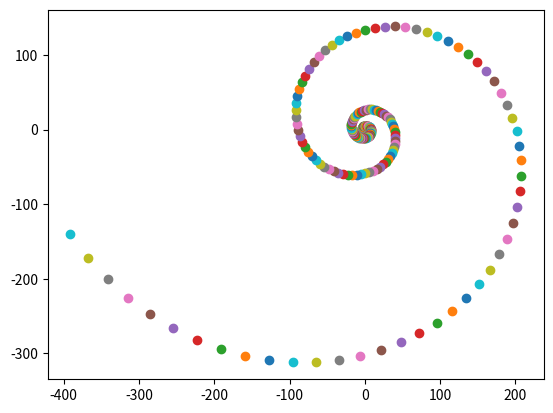

Write the Python code that produced this figure.
# By submitting this assignment, I agree to the following:
# "Aggies do not lie, cheat, or steal, or tolerate those who do."
# "I have not given or received any unauthorized aid on this assignment."
#
# [redacted]
# [redacted]
# Assignment: Lab Topic 12 Pretty Plot
# Date: 17 November 2025

import numpy as np
import matplotlib.pyplot as plt

v = np.array([[0], 
             [1]])

M = np.array([[1.02, 0.095],
     [-0.095, 1.02]])

newPoint = v

for i in range(250):
    newPoint = np.matmul(M, newPoint)
    print(f"x = {newPoint[0][0]} y = {newPoint[1][0]}")
    plt.plot(newPoint[0][0], newPoint[1][0], 'o')

plt.show()
